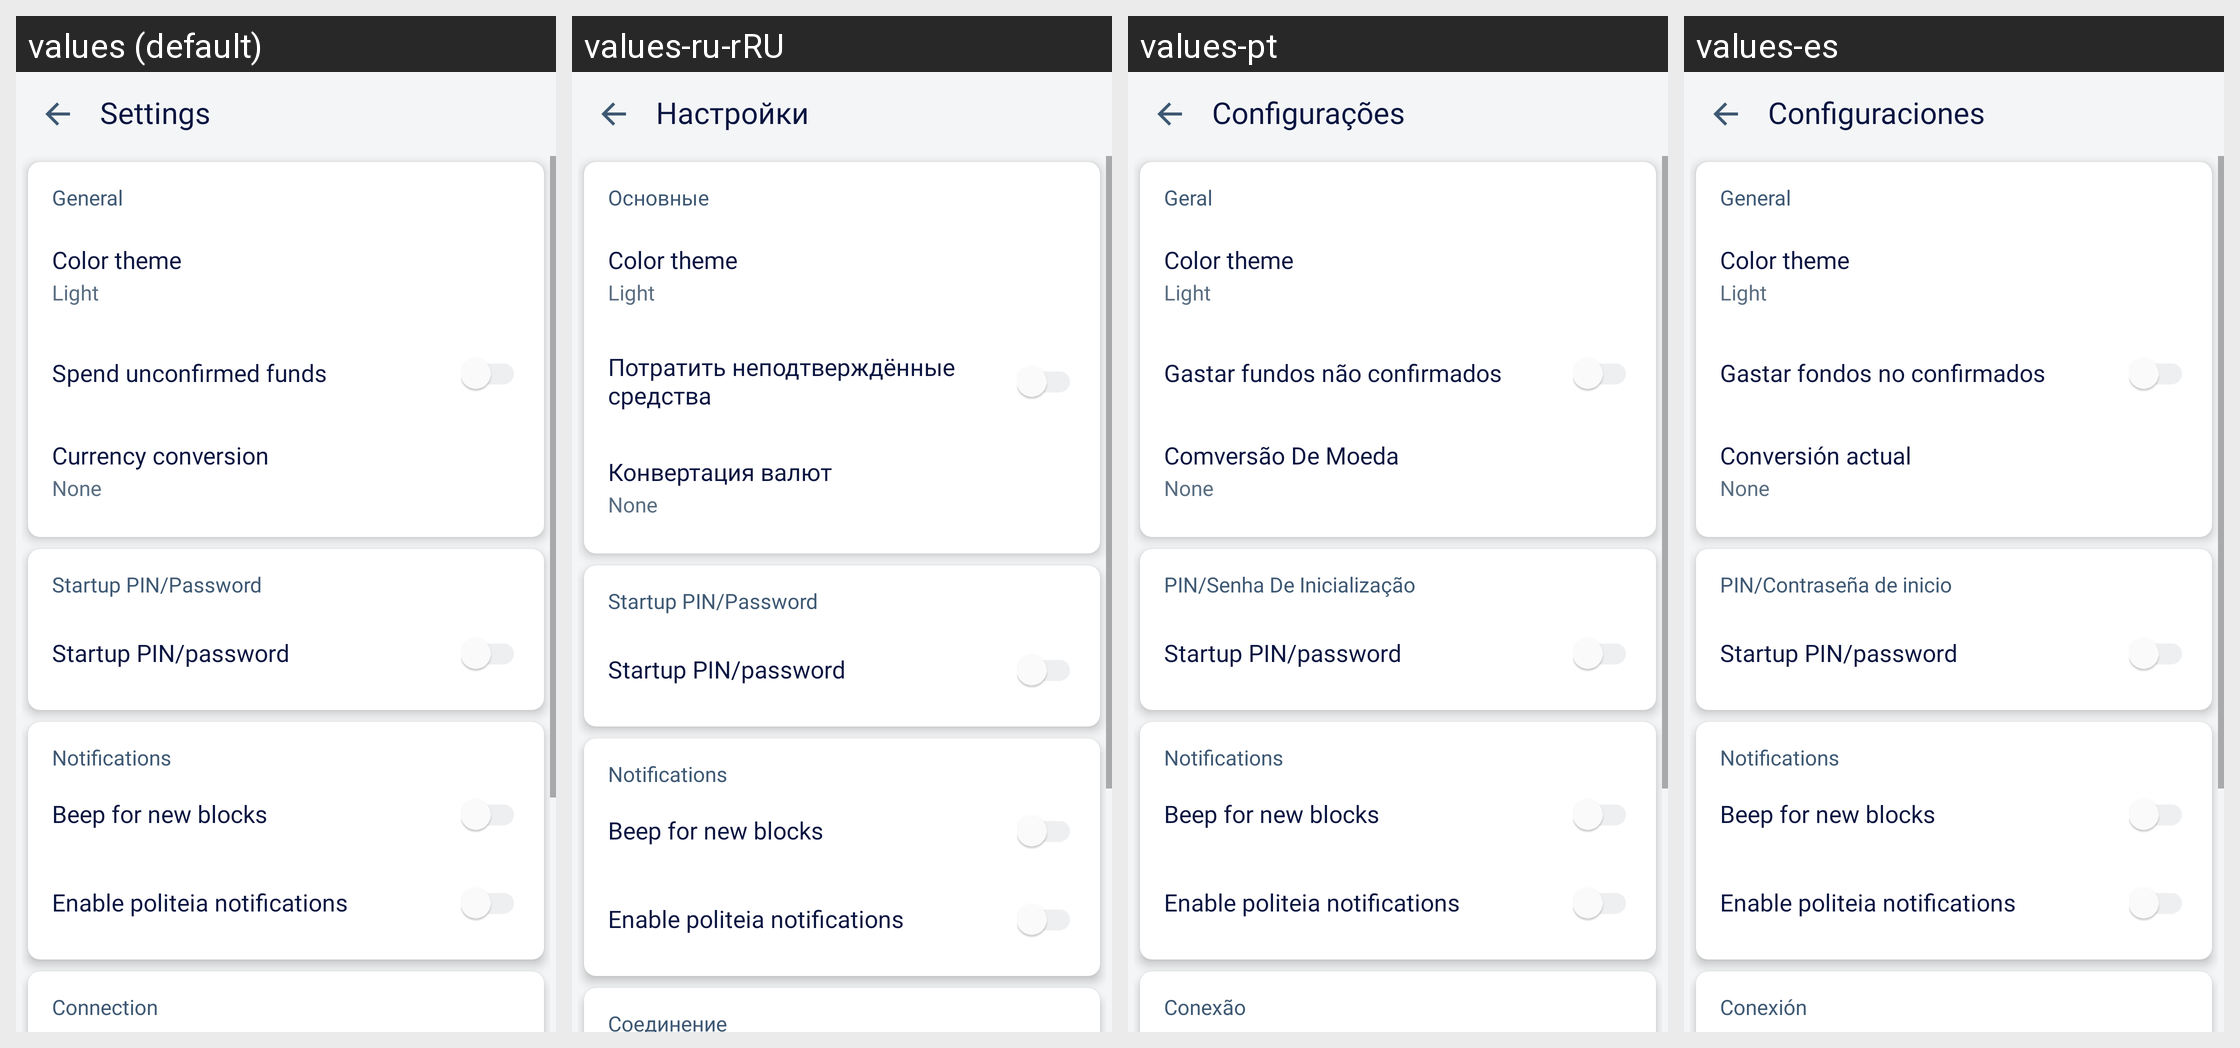

This grid shows one Android layout under several languages. Give, for every string resource on the screen, its name, the default text and each shown locale's text.
Android screen res/layout/settings_activity.xml rendered under 4 locales, left to right: values (default), values-ru-rRU, values-pt, values-es. Device: Nexus 5 (rendered at 1080×1920; each locale shown at half size, 540×960, under a caption strip naming it); theme AppTheme.NoActionBar.
Other locales in the repository, not shown: values-fr, values-pl, values-ru, values-vi, values-zh.
Strings drawn on this screen, with the default value and each locale's value (text and hints the layout hard-codes, and strings that could not be matched under every locale, appear in the picture but are not listed):

settings
  values: Settings
  values-ru-rRU: Настройки
  values-pt: Configurações
  values-es: Configuraciones

general
  values: General
  values-ru-rRU: Основные
  values-pt: Geral
  values-es: General

color_theme
  values: Color theme
  values-ru-rRU: Color theme  [not translated; the default value is used]
  values-pt: Color theme  [not translated; the default value is used]
  values-es: Color theme  [not translated; the default value is used]

unconfirmed_funds
  values: Spend unconfirmed funds
  values-ru-rRU: Потратить неподтверждённые средства
  values-pt: Gastar fundos não confirmados
  values-es: Gastar fondos no confirmados

currency_conversion
  values: Currency conversion
  values-ru-rRU: Конвертация валют
  values-pt: Comversão De Moeda
  values-es: Conversión actual

none
  values: None
  values-ru-rRU: None  [not translated; the default value is used]
  values-pt: None  [not translated; the default value is used]
  values-es: None  [not translated; the default value is used]

startup_pin_password
  values: Startup PIN/Password
  values-ru-rRU: Startup PIN/Password  [not translated; the default value is used]
  values-pt: PIN/Senha De Inicialização
  values-es: PIN/Contraseña de inicio

startup_pin__password
  values: Startup PIN/password
  values-ru-rRU: Startup PIN/password  [not translated; the default value is used]
  values-pt: Startup PIN/password  [not translated; the default value is used]
  values-es: Startup PIN/password  [not translated; the default value is used]

notifications
  values: Notifications
  values-ru-rRU: Notifications  [not translated; the default value is used]
  values-pt: Notifications  [not translated; the default value is used]
  values-es: Notifications  [not translated; the default value is used]

beep_for_new_blocks
  values: Beep for new blocks
  values-ru-rRU: Beep for new blocks  [not translated; the default value is used]
  values-pt: Beep for new blocks  [not translated; the default value is used]
  values-es: Beep for new blocks  [not translated; the default value is used]

enable_politeia_notifications
  values: Enable politeia notifications
  values-ru-rRU: Enable politeia notifications  [from values-ru]
  values-pt: Enable politeia notifications
  values-es: Enable politeia notifications

connection
  values: Connection
  values-ru-rRU: Соединение
  values-pt: Conexão
  values-es: Conexión
